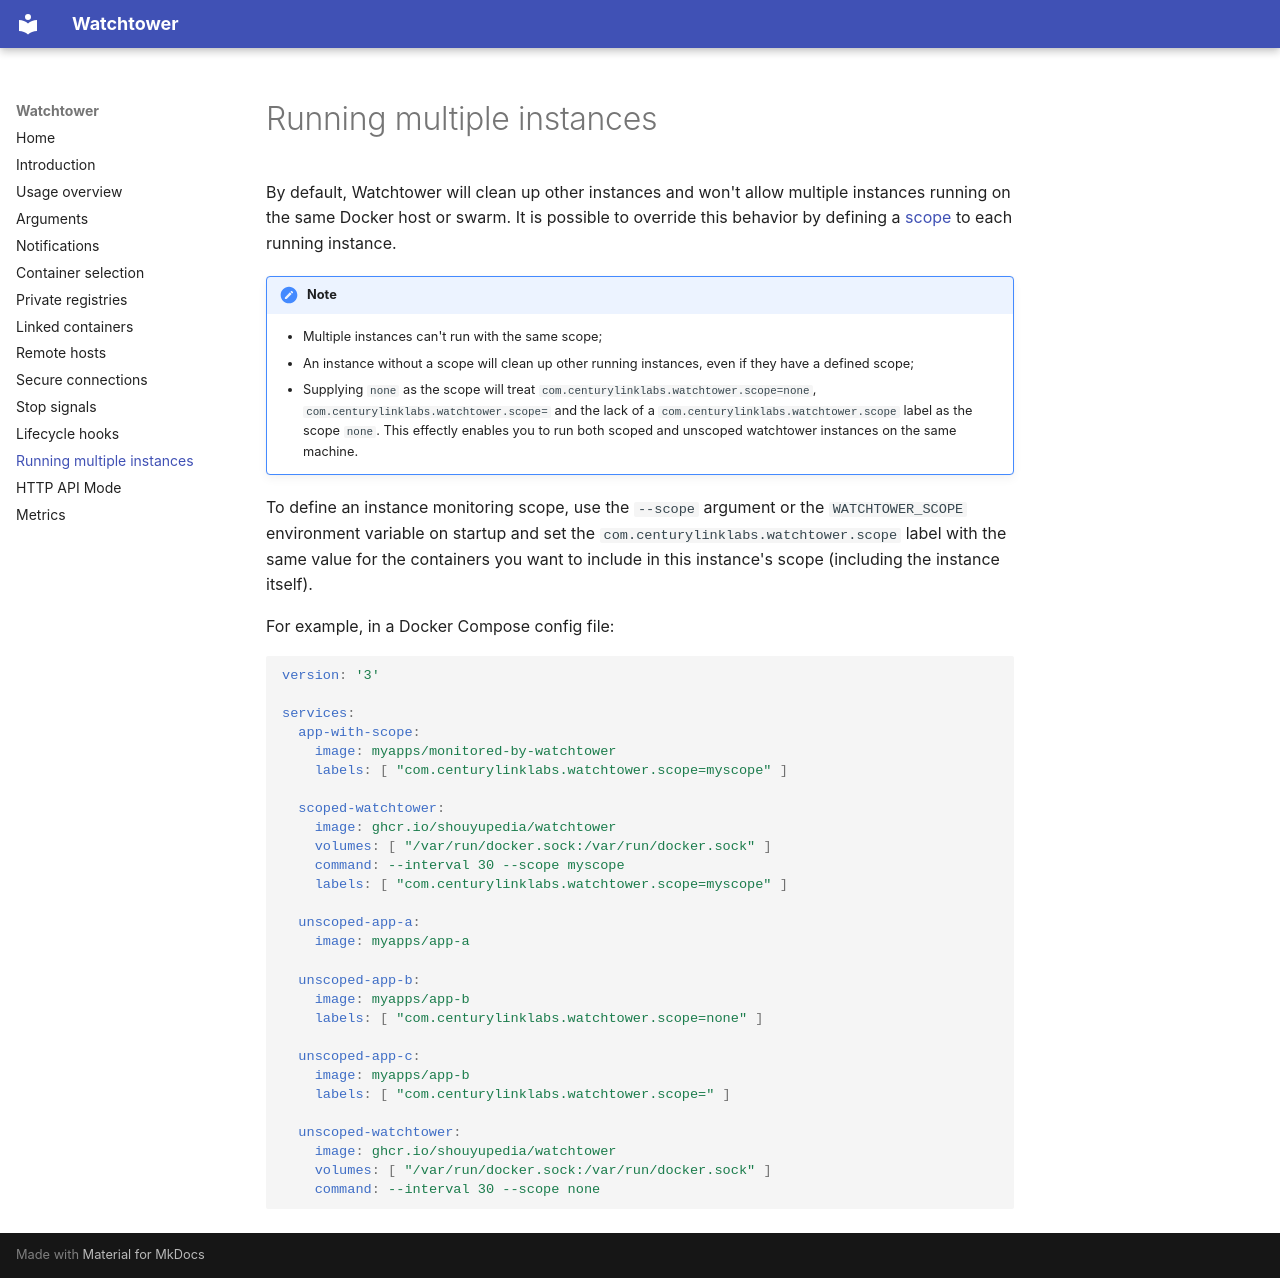

repository: Shouyupedia/watchtower · page: running-multiple-instances/index.html · generator: mkdocs

By default, Watchtower will clean up other instances and won't allow multiple instances running on the same Docker host or swarm. It is possible to override this behavior by defining a [scope](arguments.md#filter_by_scope) to each running instance.

!!! note
    - Multiple instances can't run with the same scope;
    - An instance without a scope will clean up other running instances, even if they have a defined scope;
    - Supplying `none` as the scope will treat `com.centurylinklabs.watchtower.scope=none`, `com.centurylinklabs.watchtower.scope=` and the lack of a `com.centurylinklabs.watchtower.scope` label as the scope `none`. This effectly enables you to run both scoped and unscoped watchtower instances on the same machine.

To define an instance monitoring scope, use the `--scope` argument or the `WATCHTOWER_SCOPE` environment variable on startup and set the `com.centurylinklabs.watchtower.scope` label with the same value for the containers you want to include in this instance's scope (including the instance itself).

For example, in a Docker Compose config file:

```yaml
version: '3'

services:
  app-with-scope:
    image: myapps/monitored-by-watchtower
    labels: [ "com.centurylinklabs.watchtower.scope=myscope" ]

  scoped-watchtower:
    image: ghcr.io/shouyupedia/watchtower
    volumes: [ "/var/run/docker.sock:/var/run/docker.sock" ]
    command: --interval 30 --scope myscope
    labels: [ "com.centurylinklabs.watchtower.scope=myscope" ] 

  unscoped-app-a:
    image: myapps/app-a

  unscoped-app-b:
    image: myapps/app-b
    labels: [ "com.centurylinklabs.watchtower.scope=none" ]
    
  unscoped-app-c:
    image: myapps/app-b
    labels: [ "com.centurylinklabs.watchtower.scope=" ]
    
  unscoped-watchtower:
    image: ghcr.io/shouyupedia/watchtower
    volumes: [ "/var/run/docker.sock:/var/run/docker.sock" ]
    command: --interval 30 --scope none
```
